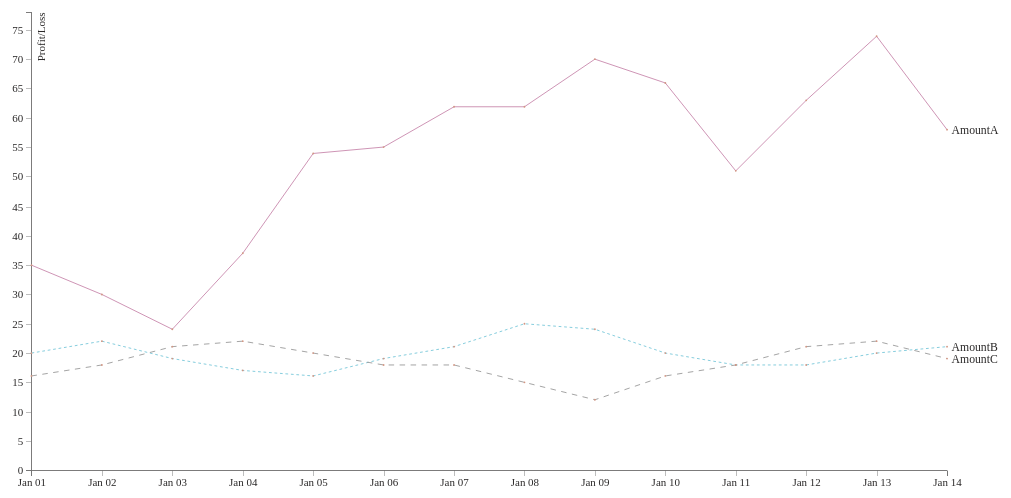
D3 v5 page, settled after 360 driven frames (6 s of simulated time); the page loaded 1 data file(s).


const width = 1000;
const height = 500;
const margin = 0;
const padding = 5;
const adj = 30;
const svg = d3.select("div#container").append("svg")
    .attr("preserveAspectRatio", "xMinYMin meet")
    .attr("viewBox", "-"
          + adj + " -"
          + adj + " "
          + (width + adj *3) + " "
          + (height + adj*3))
    .style("padding", padding)
    .style("margin", margin)
    .classed("svg-content", true);

const timeConv = d3.timeParse("%d-%b-%Y");
const dataset = d3.csv("data2.csv");
dataset.then(function(data) {
    const slices = data.columns.slice(1).map(function(id) {
        return {
            id: id,
            values: data.map(function(d){
                return {
                    Date: timeConv(d.Date),
                    measurement: +d[id]
                };
            })
        };
    });

console.log("Column headers", data.columns);
console.log("Column headers without Date", data.columns.slice(1));
console.log("Slices",slices);  
console.log("First slice",slices[0]);
console.log("A array",slices[0].values);   
console.log("Date element",slices[0].values[0].Date);  
console.log("Array length",(slices[0].values).length);
const xScale = d3.scaleTime().range([0,width]);
const yScale = d3.scaleLinear().rangeRound([height, 0]);
xScale.domain(d3.extent(data, function(d){
    return timeConv(d.Date)}));
yScale.domain([(0), d3.max(slices, function(c) {
    return d3.max(c.values, function(d) {
        return d.measurement + 4; });
        })
    ]);
const yaxis = d3.axisLeft()
    .ticks((slices[0].values).length)
    .scale(yScale);

const xaxis = d3.axisBottom()
    .ticks(d3.timeDay.every(1))
    .tickFormat(d3.timeFormat('%b %d'))
    .scale(xScale);
const line = d3.line()
    .x(function(d) { return xScale(d.Date); })
    .y(function(d) { return yScale(d.measurement); });
    let id = 0;
const ids = function () {
    return "line-"+id++;
}

svg.append("g")
    .attr("class", "axis")
    .attr("transform", "translate(0," + height + ")")
    .call(xaxis);

svg.append("g")
    .attr("class", "axis")
    .call(yaxis)
    .append("text")
    .attr("transform", "rotate(-90)")
    .attr("dy", ".75em")
    .attr("y", 6)
    .style("text-anchor", "end")
    .text("Profit/Loss");

const lines = svg.selectAll("lines")
    .data(slices)
    .enter()
    .append("g");

    lines.append("path")
    .attr("class", ids)
    .attr("d", function(d) { return line(d.values); });
    lines.append("text")
    .attr("class","serie_label")
    .datum(function(d) {
        return {
            id: d.id,
            value: d.values[d.values.length - 1]}; })
    .attr("transform", function(d) {
            return "translate(" + (xScale(d.value.Date))  
            + "," + (yScale(d.value.measurement) + 5 ) + ")";})
    .attr("x", 5)
    .text(function(d) { return d.id; });

    const tooltip = d3.select("body").append("div")
    .attr("class", "tooltip")
    .style("opacity", 0)
    .style("position", "absolute");

    lines.selectAll("points")
    .data(function(d) {return d.values})
    .enter()
    .append("circle")
    .attr("cx", function(d) { return xScale(d.Date); })      
    .attr("cy", function(d) { return yScale(d.measurement); })    
    .attr("r", 1)
    .attr("class","point")
    .style("opacity", 1);

    lines.selectAll("circles")
    .data(function(d) { return(d.values); } )
    .enter()
    .append("circle")
    .attr("cx", function(d) { return xScale(d.Date); })      
    .attr("cy", function(d) { return yScale(d.measurement); })    
    .attr('r', 10)
    .style("opacity", 0)


    lines.selectAll("circles")
    .data(function(d) { return(d.values); })
    .enter()
    .append("circle")
    .attr("cx", function(d) { return xScale(d.Date); })      
    .attr("cy", function(d) { return yScale(d.measurement); })    
    .attr('r', 10)
    .style("opacity", 0)


    .on('mouseover', function(d) {
        tooltip.transition()
            .delay(30)
            .duration(200)
            .style("opacity", 1);

        tooltip.html(d.measurement)
        .style("left", (d3.event.pageX + 25) + "px")
        .style("top", (d3.event.pageY) + "px")  
    })

    .on("mouseout", function(d) {      
        tooltip.transition()        
        .duration(100)      
        .style("opacity", 0);   
    });
    
});


### data: data2.csv
Date, AmountA, AmountB, AmountC
1-Jan-2017, 35, 20, 16
2-Jan-2017, 30, 22, 18
3-Jan-2017, 24, 19, 21
4-Jan-2017, 37, 17, 22
5-Jan-2017, 54, 16, 20
6-Jan-2017, 55, 19, 18
7-Jan-2017, 62, 21, 18
8-Jan-2017, 62, 25, 15
9-Jan-2017, 70, 24, 12
10-Jan-2017, 66, 20, 16
11-Jan-2017, 51, 18, 18
12-Jan-2017, 63, 18, 21
13-Jan-2017, 74, 20, 22
14-Jan-2017, 58, 21, 19